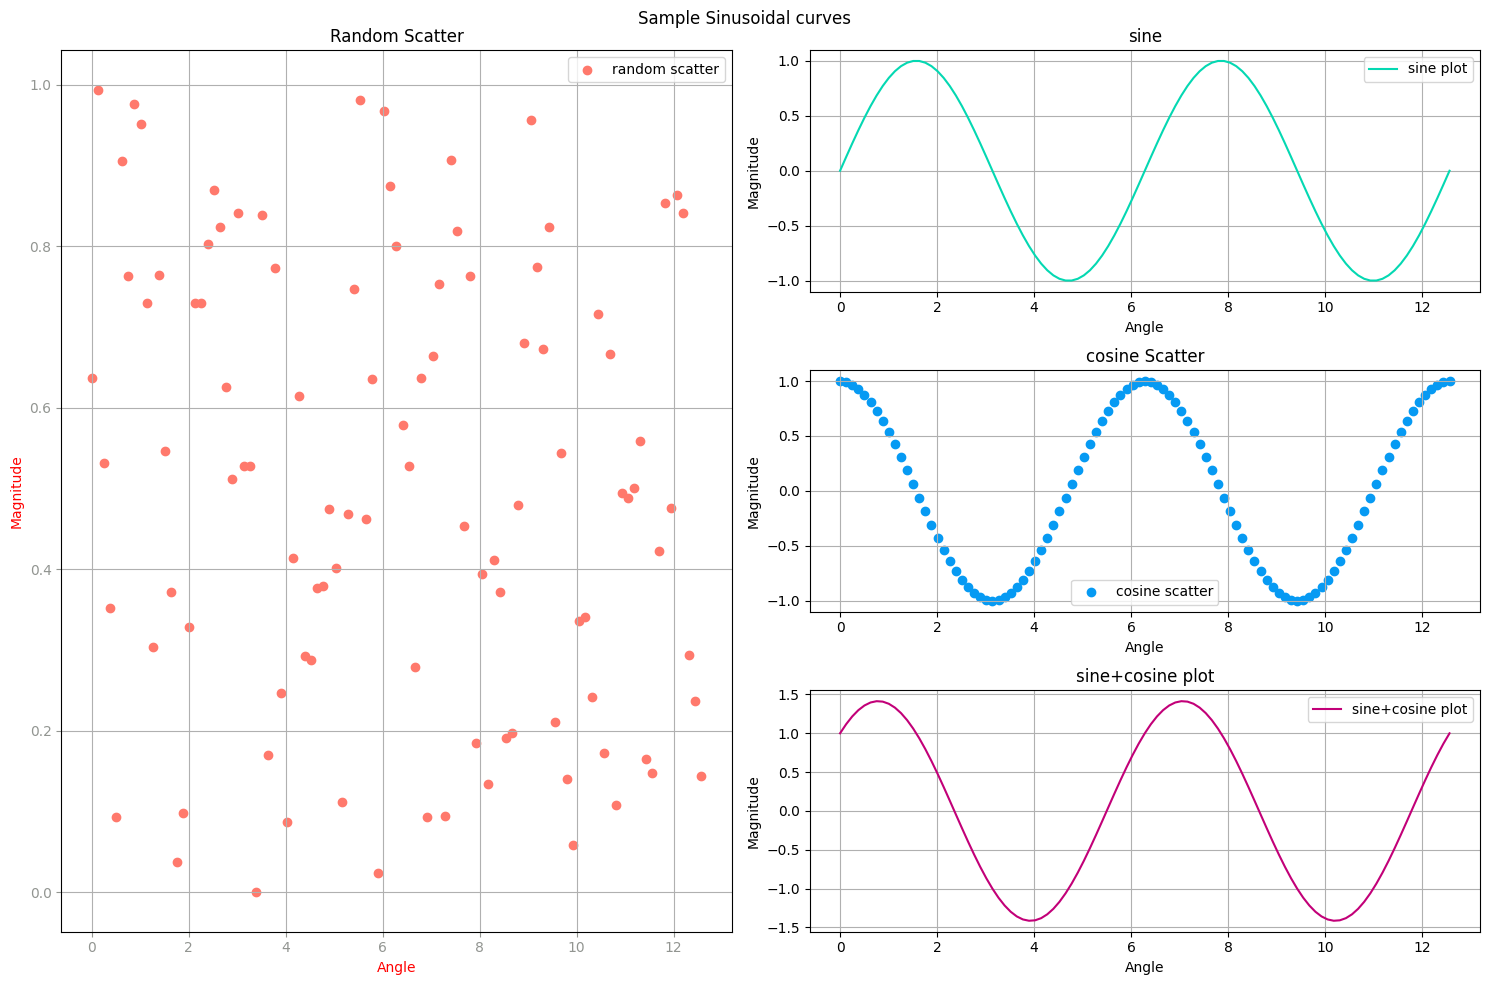

The matplotlib source for this figure:
# Matplotlib Plotting Tutorials
# Subplots - part 2 - using objects

import numpy as np
import matplotlib.pyplot as plt
import matplotlib as mpl

mpl.style.use('default')

n = 101
x = np.linspace(0, 4.0*np.pi, n)
y1 = np.sin(x)
y2 = np.cos(x)
r = np.random.random(n)

# Create a figure handle
# Default figure size : l times w = 8x6 inch squared.
fig = plt.figure(figsize=(15, 10))

# Plot 1
ax1 = fig.add_subplot(121)
ax1.scatter(x, r, color='xkcd:salmon', marker='o', label='random scatter')
ax1.set_title('Random Scatter')
ax1.set_xlabel('Angle', color='r')
ax1.set_ylabel('Magnitude', color='r')
ax1.tick_params(axis='x', colors='xkcd:grey')
ax1.tick_params(axis='y', colors='xkcd:grey')
ax1.grid(True)
ax1.legend()

# Plot 2
ax2 = fig.add_subplot(322)
ax2.plot(x, y1, color='xkcd:aquamarine', linestyle='-', label='sine plot')
ax2.set_title('sine')
ax2.set_xlabel('Angle')
ax2.set_ylabel('Magnitude')
ax2.grid(True)
ax2.legend()

# Plot 3
ax3 = fig.add_subplot(324)
ax3.scatter(x, y2, color='xkcd:azure', linestyle='-', label='cosine scatter')
ax3.set_title('cosine Scatter')
ax3.set_xlabel('Angle')
ax3.set_ylabel('Magnitude')
ax3.grid(True)
ax3.legend()

# Plot 4
ax4 = fig.add_subplot(326)
ax4.plot(x, y1+y2, color='xkcd:magenta', linestyle='-', label='sine+cosine plot')
ax4.set_title('sine+cosine plot')
ax4.set_xlabel('Angle')
ax4.set_ylabel('Magnitude')
ax4.grid(True)
ax4.legend()

# To space out the figure
plt.tight_layout()

# To make the super title appear prominently
plt.subplots_adjust(top=0.94)

# Create a Super title
fig.suptitle("Sample Sinusoidal curves")

# To save the figures
plt.savefig('sinusoidal_plots1.png', format='png', dpi=400, bbox_inches='tight') # packs properly, no extra spaces
# plt.savefig('sinusoidal_plots.png', format='png', dpi=400) # leaves extra spaces.

# To show the figure
plt.show()
